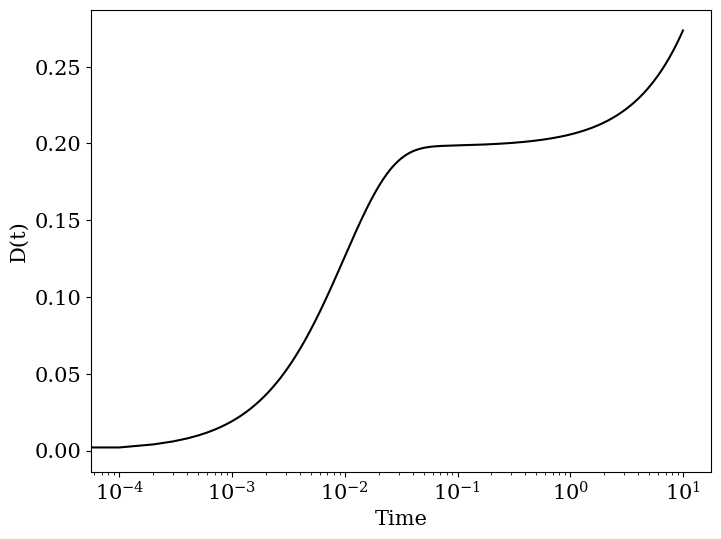

Source code (Python):
'''
Integrates with Euler method the Michaelis Menten model

If double comments ## are removed, numerically demonstrate the equivalence 
between one model with initial conditions on A and B states
and two models with initial conditions one on A and the second on B
'''

# Import libraries
import matplotlib.pyplot as plt

# Parameters
'''
NATIVE kc >> ko
EX1    ki >> kc 
EX2    ki << kc
'''
ko  = 0.01
kc  = 1
ki = 100

a0 = 0.8
b0 = 0.2
c0 = 0
t0 = 0
n = 100000
dt = 0.0001

# Set initial conditions
a = []; b =[]; c = []; t =[]
## a1 = []; b1 =[]; c1 = []
## a2 = []; b2 =[]; c2 = []
## c3 = []
a.append(a0); b.append(b0); c.append(c0); t.append(t0)
## a1.append(1); b1.append(0); c1.append(0)
## a2.append(0); b2.append(1); c2.append(0)
## c3.append(0)

# Integration
for i in range(1,n):
    t.append(t[i-1] + dt)    
    a.append(a[i-1] + dt*(-ko*a[i-1] + kc*b[i-1]))
    b.append(b[i-1] + dt*(ko*a[i-1]  - kc*b[i-1] - ki*b[i-1]))
    c.append(c[i-1] + dt*(ki*b[i-1]))
    ## a1.append(a1[i-1] + dt*(-ko*a1[i-1] + kc*b1[i-1]))
    ## b1.append(b1[i-1] + dt*(ko*a1[i-1]  - kc*b1[i-1] - ki*b1[i-1]))
    ## c1.append(c1[i-1] + dt*(ki*b1[i-1]))
    ## a2.append(a2[i-1] + dt*(-ko*a2[i-1] + kc*b2[i-1]))
    ## b2.append(b2[i-1] + dt*(ko*a2[i-1]  - kc*b2[i-1] - ki*b2[i-1]))
    ## c2.append(c2[i-1] + dt*(ki*b2[i-1]))
    ## c3.append(0.8*(c1[i-1] + dt*(ki*b1[i-1])) + 0.2*(c2[i-1]+dt*(ki*b2[i-1])))


# Plot
plt.figure(figsize=(8,6))
plt.rc('font', family='serif')
plt.rc('xtick', labelsize='x-small')
plt.rc('ytick', labelsize='x-small')

plt.plot(t,c,color='black')
## plt.plot(t,c3,'--',color='red')

plt.xscale('log')
plt.xlabel('Time',fontsize=15)
plt.ylabel('D(t)',fontsize=15)
plt.xticks(fontsize=15)
plt.yticks(fontsize=15)	
plt.show()

# %%